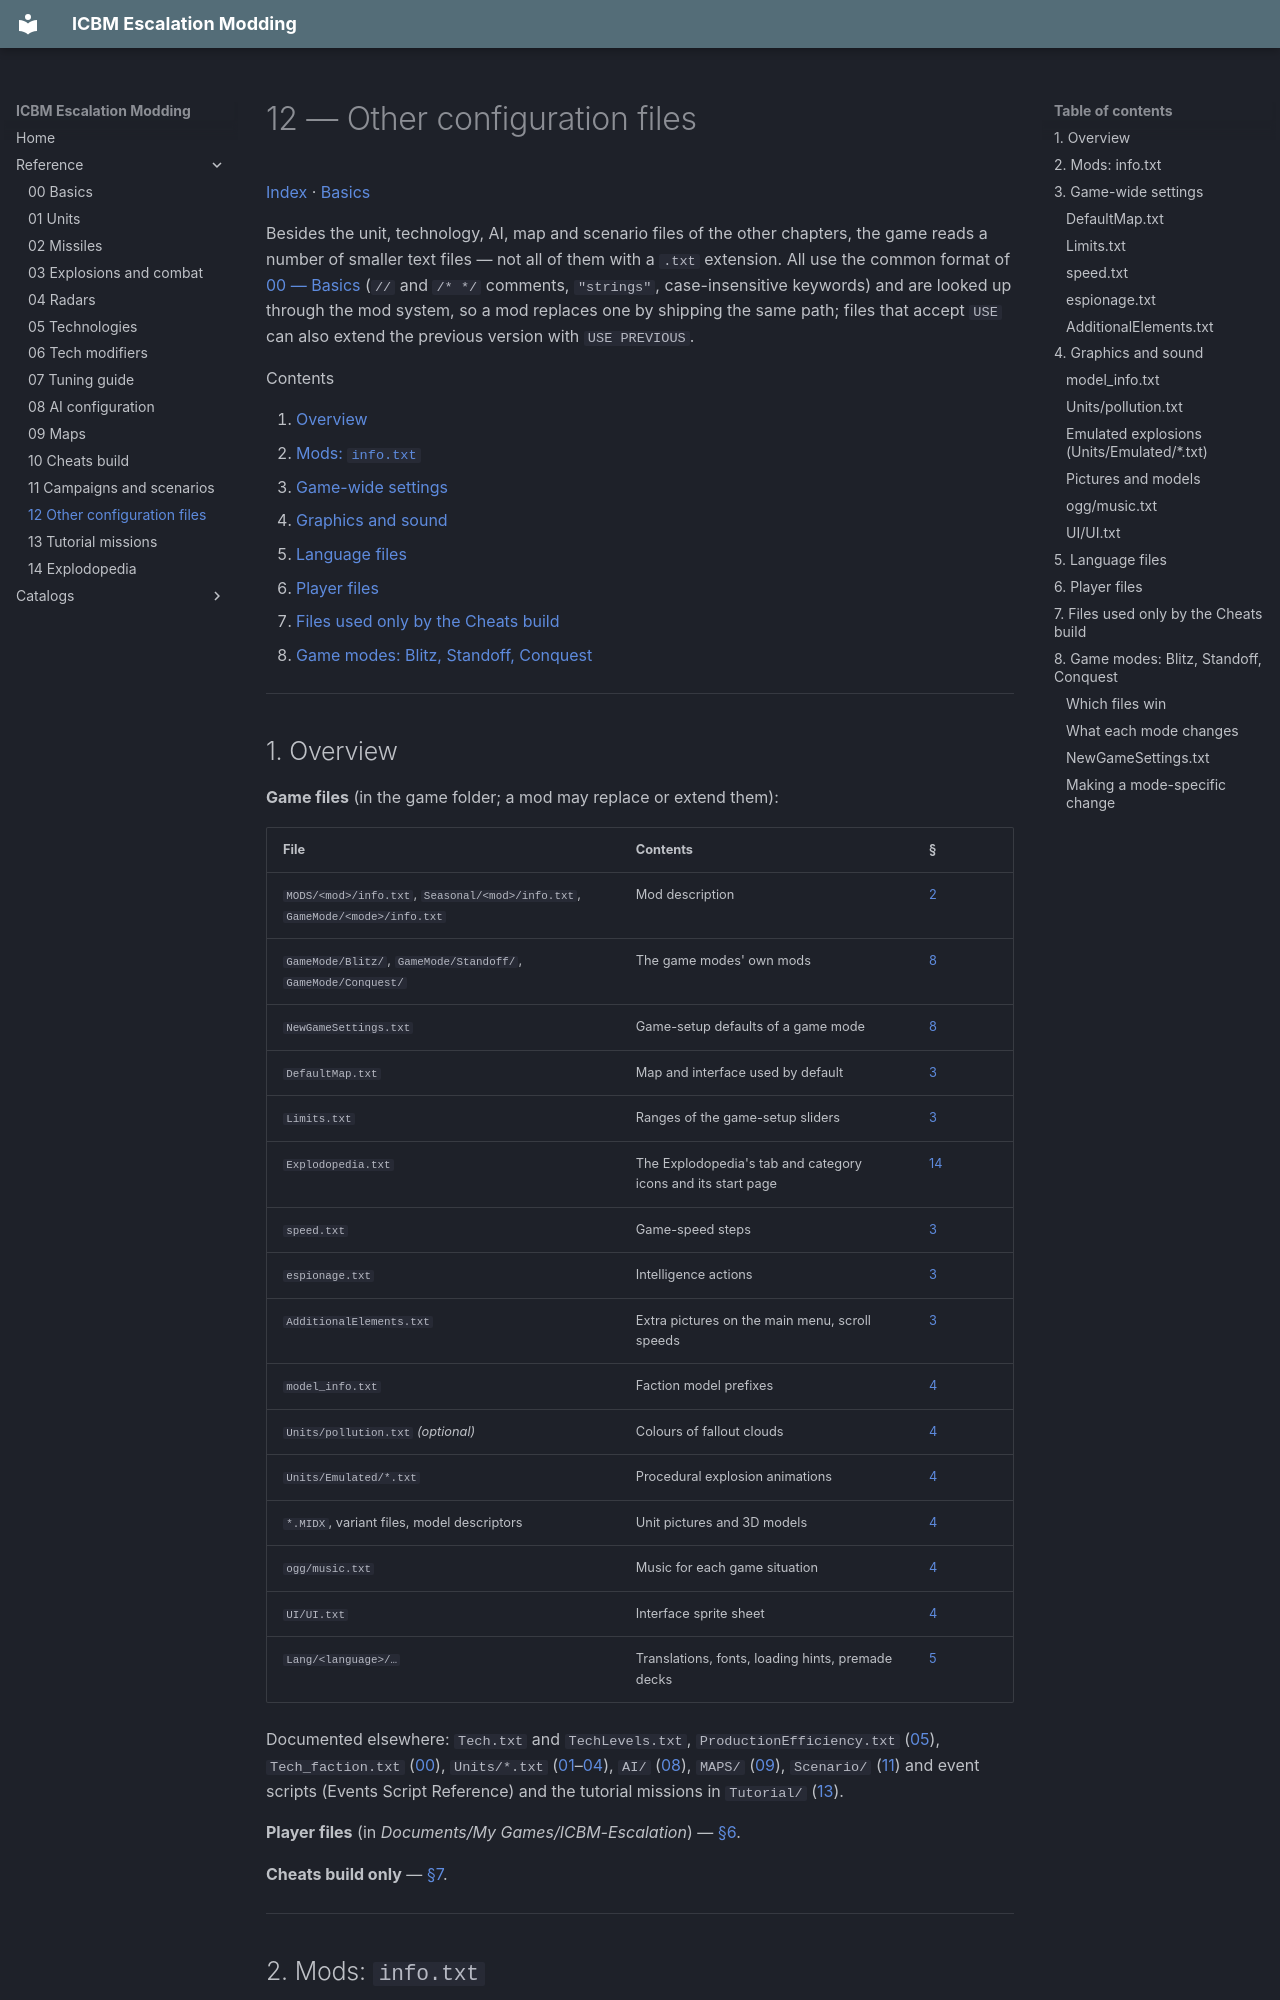

repository: ufnv/icbm-mod · page: 12-Config-Files/index.html · generator: mkdocs

# 12 — Other configuration files

[Index](index.md) · [Basics](00-Basics.md)

Besides the unit, technology, AI, map and scenario files of the other chapters, the game reads a number of
smaller text files — not all of them with a `.txt` extension. All use the common format of
[00 — Basics](00-Basics.md#2-syntax) (`//` and `/* */` comments, `"strings"`, case-insensitive keywords) and
are looked up through the mod system, so a mod replaces one by shipping the same path; files that accept
`USE` can also extend the previous version with `USE PREVIOUS`.

Contents

1. [Overview](#1-overview)
2. [Mods: `info.txt`](#2-mods-infotxt)
3. [Game-wide settings](#3-game-wide-settings)
4. [Graphics and sound](#4-graphics-and-sound)
5. [Language files](#5-language-files)
6. [Player files](#6-player-files)
7. [Files used only by the Cheats build](#7-files-used-only-by-the-cheats-build)
8. [Game modes: Blitz, Standoff, Conquest](#8-game-modes-blitz-standoff-conquest)

---

## 1. Overview

**Game files** (in the game folder; a mod may replace or extend them):

| File | Contents | § |
|---|---|---|
| `MODS/<mod>/info.txt`, `Seasonal/<mod>/info.txt`, `GameMode/<mode>/info.txt` | Mod description | [2](#2-mods-infotxt) |
| `GameMode/Blitz/`, `GameMode/Standoff/`, `GameMode/Conquest/` | The game modes' own mods | [8](#8-game-modes-blitz-standoff-conquest) |
| `NewGameSettings.txt` | Game-setup defaults of a game mode | [8](#newgamesettingstxt) |
| `DefaultMap.txt` | Map and interface used by default | [3](#defaultmaptxt) |
| `Limits.txt` | Ranges of the game-setup sliders | [3](#limitstxt) |
| `Explodopedia.txt` | The Explodopedia's tab and category icons and its start page | [14](14-Explodopedia.md#explodopediatxt-icons-and-the-start-page) |
| `speed.txt` | Game-speed steps | [3](#speedtxt) |
| `espionage.txt` | Intelligence actions | [3](#espionagetxt) |
| `AdditionalElements.txt` | Extra pictures on the main menu, scroll speeds | [3](#additionalelementstxt) |
| `model_info.txt` | Faction model prefixes | [4](#model_infotxt) |
| `Units/pollution.txt` *(optional)* | Colours of fallout clouds | [4](#unitspollutiontxt) |
| `Units/Emulated/*.txt` | Procedural explosion animations | [4](#emulated-explosions-unitsemulatedtxt) |
| `*.MIDX`, variant files, model descriptors | Unit pictures and 3D models | [4](#pictures-and-models) |
| `ogg/music.txt` | Music for each game situation | [4](#oggmusictxt) |
| `UI/UI.txt` | Interface sprite sheet | [4](#uiuitxt) |
| `Lang/<language>/…` | Translations, fonts, loading hints, premade decks | [5](#5-language-files) |

Documented elsewhere: `Tech.txt` and `TechLevels.txt`, `ProductionEfficiency.txt` ([05](05-Technologies.md)),
`Tech_faction.txt` ([00](00-Basics.md#1-files)), `Units/*.txt` ([01](01-Units.md)–[04](04-Radars.md)), `AI/`
([08](08-AI.md)), `MAPS/` ([09](09-Maps.md)), `Scenario/` ([11](11-Campaigns-and-Scenarios.md)) and event scripts
(Events Script Reference) and the tutorial missions in `Tutorial/` ([13](13-Tutorials.md)).

**Player files** (in *Documents/My Games/ICBM-Escalation*) — [§6](#6-player-files).

**Cheats build only** — [§7](#7-files-used-only-by-the-cheats-build).

---
